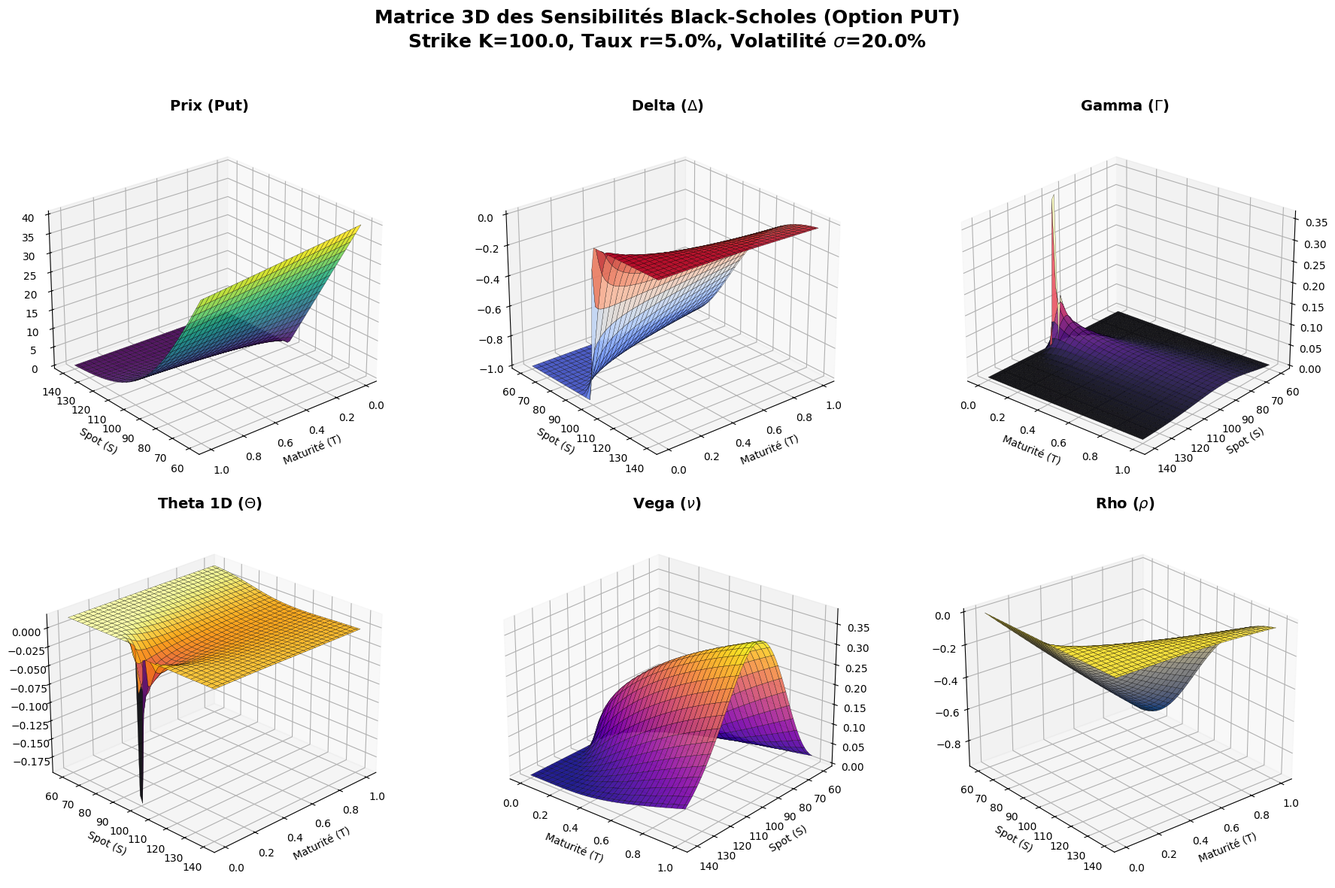

Generate this figure with matplotlib:
import numpy as np
import matplotlib.pyplot as plt
from matplotlib import cm
from scipy.stats import norm

# --- BSM Formulas ---
def d1_d2(S, K, T, r, sigma):
    # Protection against T=0 to avoid division by zero
    T_safe = np.maximum(T, 1e-8)
    d1 = (np.log(S / K) + (r + 0.5 * sigma**2) * T_safe) / (sigma * np.sqrt(T_safe))
    d2 = d1 - sigma * np.sqrt(T_safe)
    return d1, d2, T_safe

def bsm_put_price(S, K, T, r, sigma):
    d1, d2, T_safe = d1_d2(S, K, T, r, sigma)
    intrinsic = np.where(K > S, K - S, 0.0)
    price = K * np.exp(-r * T_safe) * norm.cdf(-d2) - S * norm.cdf(-d1)
    return np.where(T <= 1e-8, intrinsic, price)

def bsm_put_delta(S, K, T, r, sigma):
    d1, _, _ = d1_d2(S, K, T, r, sigma)
    delta = norm.cdf(d1) - 1.0
    # At T=0, Delta is a step function (-1 if ITM, 0 if OTM, -0.5 if ATM)
    delta_expi = np.where(K > S, -1.0, np.where(K < S, 0.0, -0.5))
    return np.where(T <= 1e-8, delta_expi, delta)

def bsm_gamma(S, K, T, r, sigma):
    # Gamma is the same for Call and Put
    d1, _, T_safe = d1_d2(S, K, T, r, sigma)
    nd1 = (1.0 / np.sqrt(2 * np.pi)) * np.exp(-0.5 * d1**2)
    gamma = nd1 / (S * sigma * np.sqrt(T_safe))
    return np.where(T <= 1e-8, 0.0, gamma)

def bsm_put_theta(S, K, T, r, sigma):
    d1, d2, T_safe = d1_d2(S, K, T, r, sigma)
    nd1 = (1.0 / np.sqrt(2 * np.pi)) * np.exp(-0.5 * d1**2)
    term1 = - (S * nd1 * sigma) / (2 * np.sqrt(T_safe))
    term2 = r * K * np.exp(-r * T_safe) * norm.cdf(-d2)
    # Return Theta normalized per 1 day (divided by 365)
    return np.where(T <= 1e-8, 0.0, (term1 + term2) / 365.0)

def bsm_vega(S, K, T, r, sigma):
    # Vega is the same for Call and Put
    d1, _, T_safe = d1_d2(S, K, T, r, sigma)
    nd1 = (1.0 / np.sqrt(2 * np.pi)) * np.exp(-0.5 * d1**2)
    return np.where(T <= 1e-8, 0.0, S * nd1 * np.sqrt(T_safe) / 100.0)

def bsm_put_rho(S, K, T, r, sigma):
    _, d2, T_safe = d1_d2(S, K, T, r, sigma)
    # Return Rho per 1% point of interest rate
    return np.where(T <= 1e-8, 0.0, -K * T_safe * np.exp(-r * T_safe) * norm.cdf(-d2) / 100.0)

# --- Configuration ---
K = 100.0
r = 0.05
sigma = 0.20

# Meshgrid (Spot and Time)
S_arr = np.linspace(60, 140, 60)
T_arr = np.linspace(0.001, 1.0, 60) # Évite exactement 0 pour les graphes 3D
S, T_grid = np.meshgrid(S_arr, T_arr)

# Calculate all surfaces for PUT
Price = bsm_put_price(S, K, T_grid, r, sigma)
Delta = bsm_put_delta(S, K, T_grid, r, sigma)
Gamma = bsm_gamma(S, K, T_grid, r, sigma)
Theta = bsm_put_theta(S, K, T_grid, r, sigma)
Vega  = bsm_vega(S, K, T_grid, r, sigma)
Rho   = bsm_put_rho(S, K, T_grid, r, sigma)

# --- 3D Plotting Matrix ---
plt.style.use('default')
fig = plt.figure(figsize=(18, 12))

# Titles and color maps for each metric
metrics = [
    (Price, "Prix (Put)", cm.viridis),
    (Delta, r"Delta ($\Delta$)", cm.coolwarm),
    (Gamma, r"Gamma ($\Gamma$)", cm.magma),
    (Theta, r"Theta 1D ($\Theta$)", cm.inferno),
    (Vega, r"Vega ($\nu$)", cm.plasma),
    (Rho, r"Rho ($\rho$)", cm.cividis)
]

for idx, (Z_data, title, cmap) in enumerate(metrics, start=1):
    ax = fig.add_subplot(2, 3, idx, projection='3d')
    
    # Plot Surface
    surf = ax.plot_surface(T_grid, S, Z_data, cmap=cmap, linewidth=0.2, antialiased=True, edgecolor='black', alpha=0.9)
    
    # Axes Labels
    ax.set_title(title, fontsize=14, fontweight='bold', pad=10)
    ax.set_xlabel('Maturité (T)', fontsize=10)
    ax.set_ylabel('Spot (S)', fontsize=10)
    
    # Custom View Angles for better readability
    if "Gamma" in title or "Vega" in title:
        ax.view_init(elev=25, azim=130)  # Show the peak from the front
    elif "Theta" in title:
        ax.view_init(elev=25, azim=45)   # Show the deep ditch
    elif "Delta" in title:
        ax.view_init(elev=25, azim=50)   # Different for Put Delta (negative)
    elif "Rho" in title:
        ax.view_init(elev=25, azim=50)   # Rho for Put is negative
    else:
        ax.view_init(elev=25, azim=230)  # Classic view
        
    ax.invert_xaxis() # Pour que T=0 soit au fond ou devant selon l'angle, plus logique temporellement

# Super Title (used raw string r"..." to fix the LaTeX Warning on \sigma)
fig.suptitle(r"Matrice 3D des Sensibilités Black-Scholes (Option PUT)" + f"\nStrike K={K}, Taux r={r*100}%, Volatilité $\\sigma$={sigma*100}%",
             fontsize=18, fontweight='bold', y=0.98)

plt.tight_layout(rect=[0, 0, 1, 0.95]) # Leave space for suptitle
plt.subplots_adjust(wspace=0.1, hspace=0.1)

print("Graphique Matrice 3D des Grecques (PUT) terminé. Affichage...")
plt.show()
